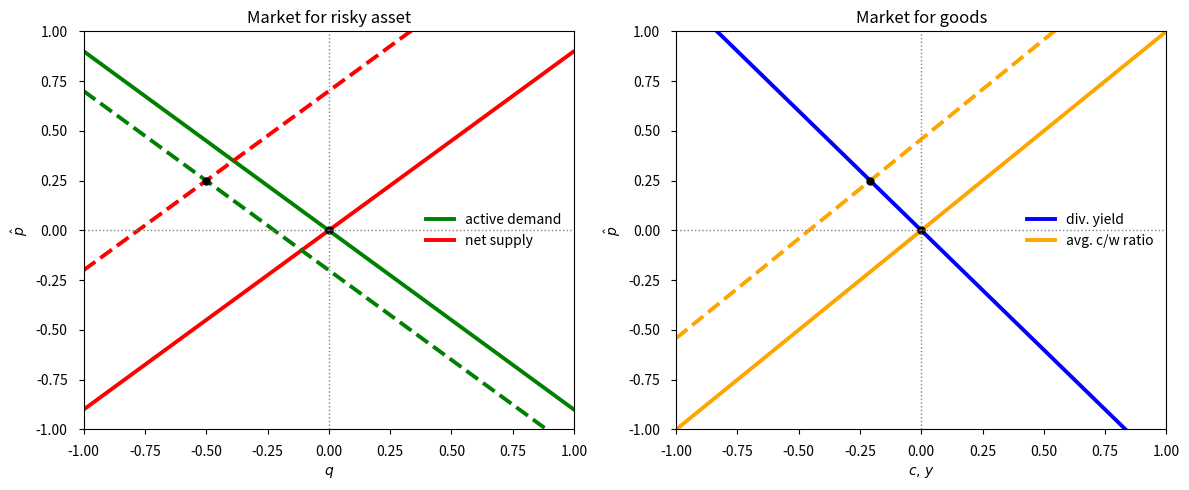

Recreate this plot in Python.
import matplotlib.pyplot as plt
import numpy as np

# ------- Parameters you might tweak -------
delta_q  = 0.50   # left shift of risky-asset dashed lines (x-direction)
p_target = 0.25   # new equilibrium price level after the shock (both panels)

# Vector-friendly text embedding
plt.rcParams['pdf.fonttype'] = 42
plt.rcParams['ps.fonttype']  = 42

# -------- Slopes (linearized) ----------
# Goods market: blue (div. yield) is downward; orange (avg. c/w) is upward
m_blue, m_orng  = -1.2,  1.0
# Risky-asset market: green (active demand) downward; red (net supply) upward
m_green, m_red  = -0.9,  0.9

# Domains
c = np.linspace(-1, 1, 200)
q = np.linspace(-1, 1, 200)

# Baseline lines (through (0,0))
p_blue  = m_blue * c    # dividend yield (downward, blue)
p_orng  = m_orng * c    # avg c/w ratio (upward, orange)
p_green = m_green * q   # active demand (downward, green)
p_red   = m_red   * q   # net supply (upward, red)

# ---------- Risky-asset panel: dashed curves shift LEFT and UP ----------
# New dashed lines: shift left by delta_q and vertically so they meet at (q=-delta_q, p=p_target)
p_green_shift = m_green * (q + delta_q) + p_target
p_red_shift   = m_red   * (q + delta_q) + p_target
q_meet_left, p_meet_left = -delta_q, p_target  # new intersection (left panel)

# ---------- Goods panel: shift ORANGE (avg c/w) upward to meet BLUE at p_target ----------
# Blue line stays fixed. Choose intercept for orange so intersection occurs at p_target.
# Intersection solves: m_blue*c = m_orng*c + b  => c = b/(m_blue - m_orng)
# Then p_target = m_orng*c + b = b*m_blue/(m_blue - m_orng) => b = p_target*(m_blue - m_orng)/m_blue
b_orng = p_target * (m_blue - m_orng) / m_blue
p_orng_shift = m_orng * c + b_orng

# Intersection coordinate in goods panel (by construction):
c_meet_right = b_orng / (m_blue - m_orng)
p_meet_right = p_target

# ---------- Plot ----------
fig, axes = plt.subplots(1, 2, figsize=(12, 5))

# (1) Market for risky asset (left)
ax = axes[0]
ax.plot(q, p_green,        label="active demand", color="green", lw=2.8)
ax.plot(q, p_red,          label="net supply",    color="red",   lw=2.8)
ax.plot(q, p_green_shift, '--', color="green", lw=2.8)
ax.plot(q, p_red_shift,   '--', color="red",   lw=2.8)
ax.plot([0], [0], 'ko', markersize=5)                 # initial equilibrium
ax.plot([q_meet_left], [p_meet_left], 'ko', markersize=5)  # new equilibrium
ax.axhline(0, color="gray", linestyle=":", lw=1)
ax.axvline(0, color="gray", linestyle=":", lw=1)
ax.set_xlim(-1, 1); ax.set_ylim(-1, 1)
ax.set_title("Market for risky asset")
ax.set_xlabel(r"$q$")
ax.set_ylabel(r"$\hat{p}$")
ax.legend(frameon=False)
ax.tick_params(axis='x', pad=8); ax.tick_params(axis='y', pad=8)

# (2) Market for goods (right)
ax = axes[1]
ax.plot(c, p_blue,        label="div. yield",      color="blue",   lw=2.8)   # fixed downward
ax.plot(c, p_orng,        label="avg. c/w ratio",  color="orange", lw=2.8)   # baseline upward
ax.plot(c, p_orng_shift, '--', color="orange", lw=2.8)                          # shifted upward
ax.plot([0], [0], 'ko', markersize=5)                       # initial equilibrium
ax.plot([c_meet_right], [p_meet_right], 'ko', markersize=5) # new equilibrium
ax.axhline(0, color="gray", linestyle=":", lw=1)
ax.axvline(0, color="gray", linestyle=":", lw=1)
ax.set_xlim(-1, 1); ax.set_ylim(-1, 1)
ax.set_title("Market for goods")
ax.set_xlabel(r"$c,\, y$")
ax.set_ylabel(r"$\hat{p}$")
ax.legend(frameon=False)
ax.tick_params(axis='x', pad=8); ax.tick_params(axis='y', pad=8)

plt.tight_layout()
plt.savefig("mkt_equilibrium2.png", dpi=300, bbox_inches="tight")
# plt.savefig("mkt_equilibrium2.pdf", bbox_inches="tight")
plt.show()
